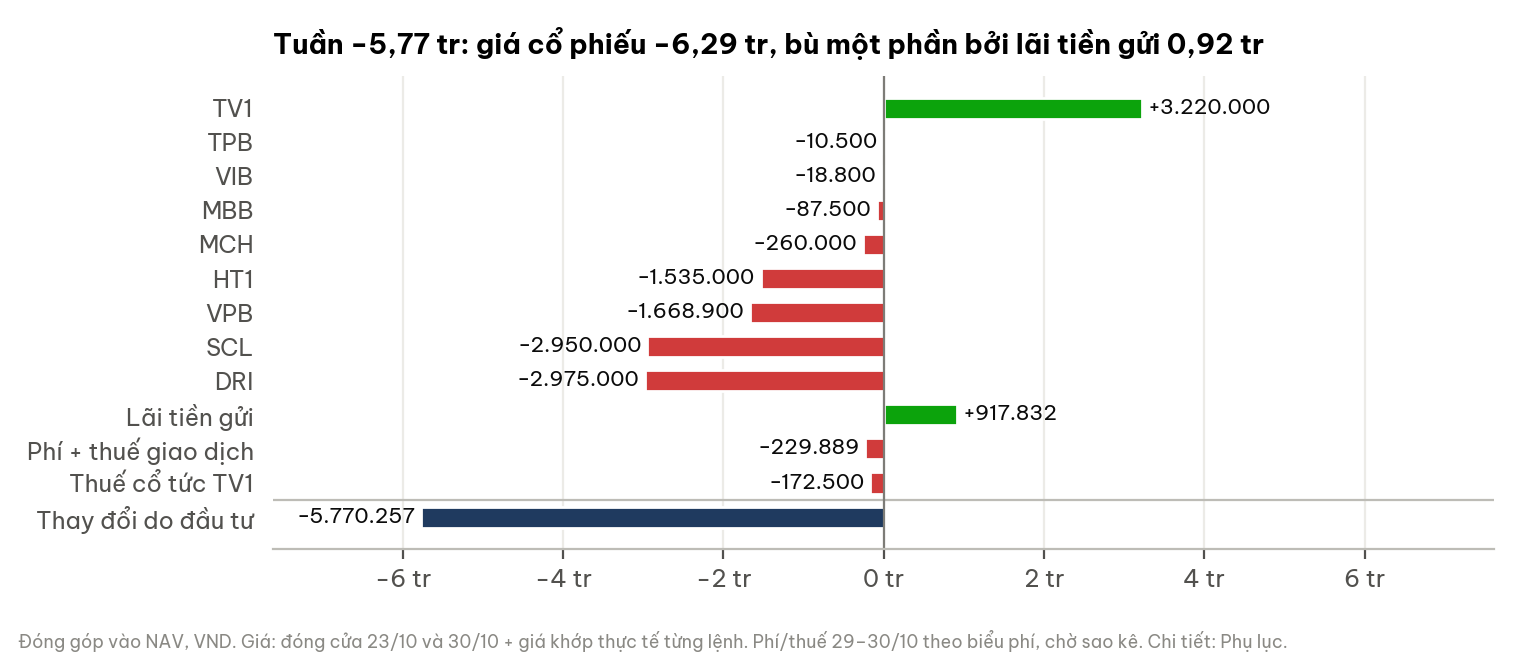

The table this chart was drawn from, first rows:
label, value_VND
TV1, 3220000
TPB, -10500
VIB, -18800
MBB, -87500
MCH, -260000
HT1, -1535000
VPB, -1668900
SCL, -2950000
DRI, -2975000
Lãi tiền gửi, 917832
Phí + thuế giao dịch, -229889
Thuế cổ tức TV1, -172500
Thay đổi do đầu tư, -5770257
